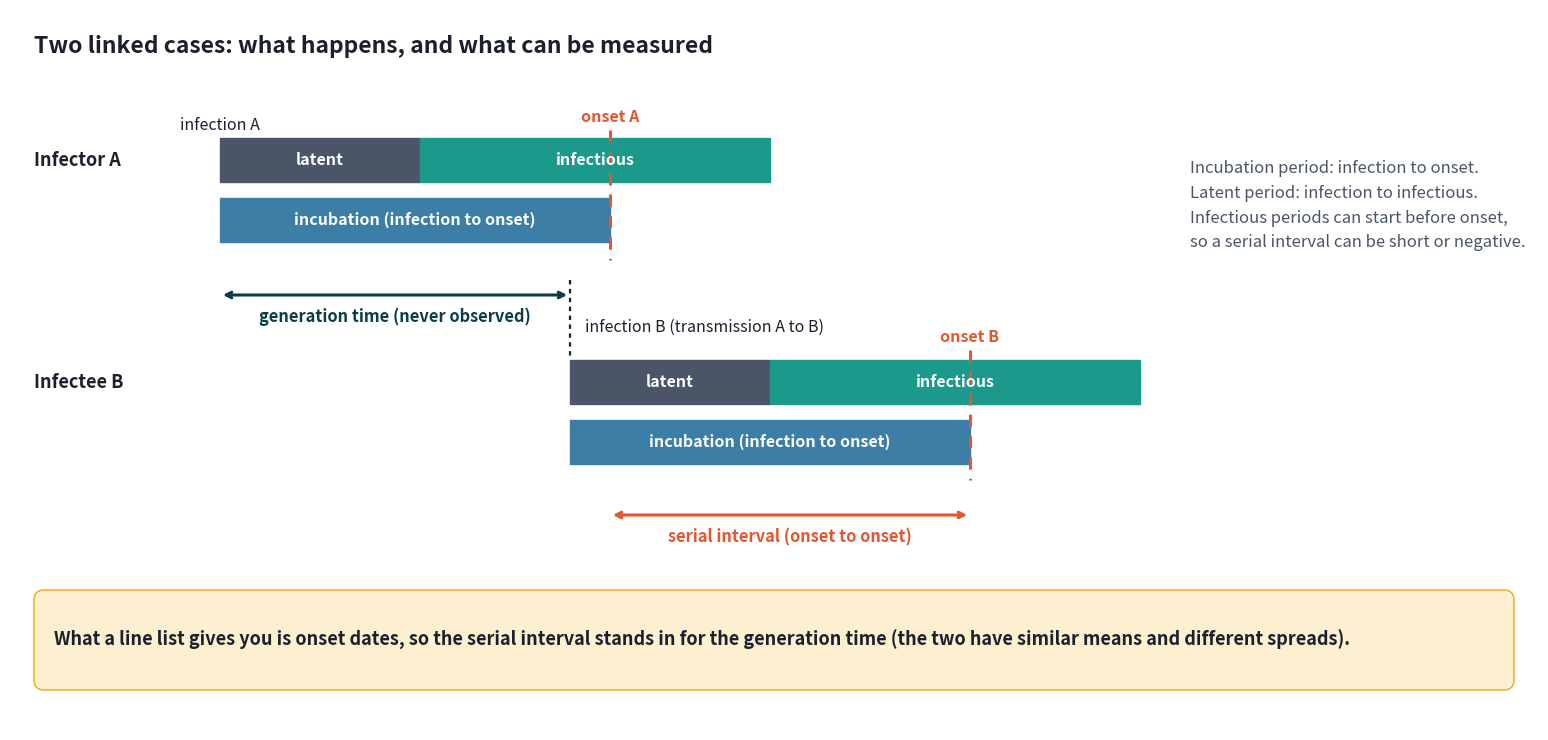

Recreate this plot in Python.
"""Chapter 7 diagram: the timeline of two linked cases and the intervals that can be measured."""
import matplotlib; matplotlib.use("Agg")
import matplotlib.pyplot as plt
from matplotlib.patches import FancyBboxPatch, Rectangle
INK, MUTED, DK, TEAL, ORG, AMB, BLU = "#1a202c", "#4a5568", "#0b3c49", "#1b998b", "#e4572e", "#f3a712", "#3d7ea6"
fig = plt.figure(figsize=(15.28, 7.2), dpi=100); ax = fig.add_axes([0, 0, 1, 1]); ax.set_xlim(0, 1528); ax.set_ylim(720, 0); ax.axis("off")
ax.text(24, 36, "Two linked cases: what happens, and what can be measured", fontsize=16.5, fontweight="bold", color=INK, va="center")
def bar(x0, x1, y, col, label, tc="white"):
    ax.add_patch(Rectangle((x0, y), x1 - x0, 44, fc=col, ec=col)); ax.text((x0 + x1) / 2, y + 22, label, fontsize=11.5, color=tc, ha="center", va="center", fontweight="bold")
# infector (A)
ax.text(24, 150, "Infector A", fontsize=13, fontweight="bold", color=INK, va="center"); ax.text(24, 372, "Infectee B", fontsize=13, fontweight="bold", color=INK, va="center")
bar(210, 410, 128, MUTED, "latent"); bar(410, 760, 128, TEAL, "infectious"); ax.plot([210, 410, 760], [190, 190, 190], alpha=0)
bar(210, 600, 188, BLU, "incubation (infection to onset)"); ax.plot([600, 600], [120, 250], color=ORG, lw=2.2, ls=(0, (4, 3))); ax.text(600, 112, "onset A", fontsize=11.5, color=ORG, ha="center", fontweight="bold")
ax.text(210, 120, "infection A", fontsize=11.5, color=INK, ha="center")
# infectee (B) infected during A's infectious period
bar(560, 760, 350, MUTED, "latent"); bar(760, 1130, 350, TEAL, "infectious"); bar(560, 960, 410, BLU, "incubation (infection to onset)")
ax.plot([960, 960], [340, 470], color=ORG, lw=2.2, ls=(0, (4, 3))); ax.text(960, 332, "onset B", fontsize=11.5, color=ORG, ha="center", fontweight="bold"); ax.text(575, 322, "infection B (transmission A to B)", fontsize=11.5, color=INK, ha="left")
ax.plot([560, 560], [270, 350], color=INK, lw=1.6, ls=(0, (2, 2)))
# interval arrows
def dim(x0, x1, y, col, text):
    ax.annotate("", xy=(x1, y), xytext=(x0, y), arrowprops=dict(arrowstyle="<->", color=col, lw=2.2)); ax.text((x0 + x1) / 2, y + 22, text, fontsize=11.8, color=col, ha="center", va="center", fontweight="bold")
dim(210, 560, 285, DK, "generation time (never observed)"); dim(600, 960, 505, ORG, "serial interval (onset to onset)")
ax.text(1180, 150, "Incubation period: infection to onset.\nLatent period: infection to infectious.\nInfectious periods can start before onset,\nso a serial interval can be short or negative.", fontsize=12, color=MUTED, va="top", linespacing=1.6)
ax.add_patch(FancyBboxPatch((24, 580), 1480, 100, boxstyle="round,pad=0,rounding_size=10", fc="#fdf0d0", ec=AMB)); ax.text(44, 630, "What a line list gives you is onset dates, so the serial interval stands in for the generation time (the two have similar means and different spreads).", fontsize=13, fontweight="bold", color=INK, va="center")
fig.savefig("diagram_chain_timeline.png", dpi=100, facecolor="white"); print("ok")
